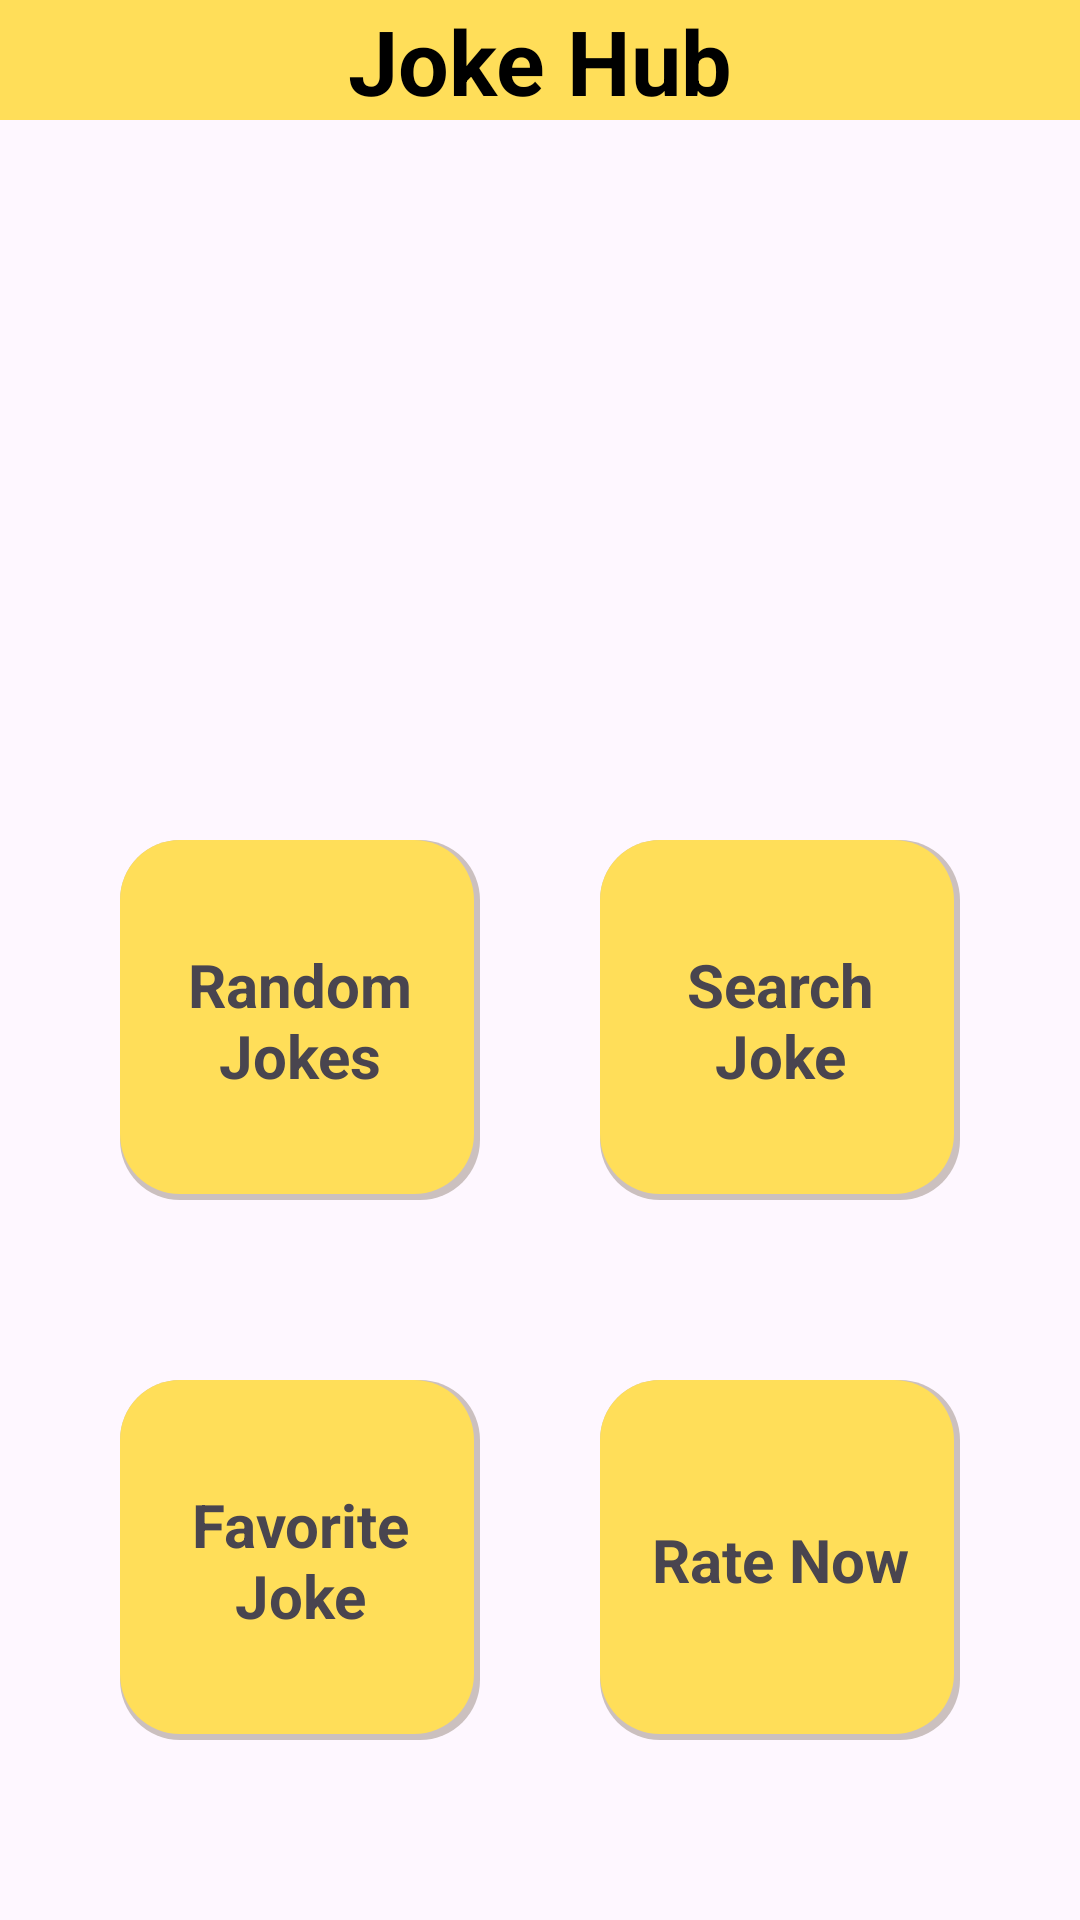

Here is an Android app screen rendered from its layout file. Give the layout XML and the strings, colors and styles it references.
<!-- AndroidManifest.xml: application theme Theme.JokeHub -->
<!-- res/layout/activity_main.xml -->
<?xml version="1.0" encoding="utf-8"?>
<layout xmlns:android="http://schemas.android.com/apk/res/android"
    xmlns:app="http://schemas.android.com/apk/res-auto"
    xmlns:tools="http://schemas.android.com/tools">

    <androidx.constraintlayout.widget.ConstraintLayout
        android:layout_width="match_parent"
        android:layout_height="match_parent"
        tools:context=".ui.component.main.MainActivity">

        <TextView
            android:id="@+id/textView2"
            android:layout_width="match_parent"
            android:layout_height="40dp"
            android:background="@color/theme_yellow"
            android:gravity="center"
            android:text="@string/app_name"
            android:textAlignment="center"
            android:textColor="@color/black"
            android:textSize="30sp"
            android:textStyle="bold"
            app:layout_constraintBottom_toTopOf="@+id/adView"
            app:layout_constraintLeft_toLeftOf="@+id/parent"
            app:layout_constraintStart_toStartOf="parent"
            app:layout_constraintTop_toTopOf="@+id/parent"
            tools:ignore="UnknownId" />

        <FrameLayout
            android:id="@+id/adView"
            android:layout_width="match_parent"
            android:layout_height="wrap_content"
            android:layout_centerHorizontal="true"
            app:layout_constraintEnd_toEndOf="parent"
            app:layout_constraintHorizontal_bias="0.0"
            app:layout_constraintStart_toStartOf="parent"
            app:layout_constraintTop_toTopOf="@id/textView2"/>

        <TextView
            android:id="@+id/search_joke_tv"
            android:layout_width="120dp"
            android:layout_height="0dp"
            android:layout_marginBottom="60dp"
            android:background="@drawable/button_backgroud"
            android:gravity="center"
            android:text="Search   Joke"
            android:textAlignment="center"
            android:textSize="20sp"
            android:textStyle="bold"
            app:layout_constraintBottom_toTopOf="@+id/rate_now_tv"
            app:layout_constraintDimensionRatio="h,1:1"
            app:layout_constraintEnd_toEndOf="parent"
            app:layout_constraintHorizontal_bias="0.5"
            app:layout_constraintStart_toEndOf="@+id/randome_joke_tv" />

        <TextView
            android:id="@+id/randome_joke_tv"
            android:layout_width="120dp"
            android:layout_height="0dp"
            android:background="@drawable/button_backgroud"
            android:gravity="center"
            android:text="@string/random_jokes"
            android:textAlignment="center"
            android:textStyle="bold"
            android:textSize="20sp"
            app:layout_constraintBottom_toBottomOf="@+id/search_joke_tv"
            app:layout_constraintDimensionRatio="h,1:1"
            app:layout_constraintEnd_toStartOf="@+id/search_joke_tv"
            app:layout_constraintHorizontal_bias="0.5"
            app:layout_constraintHorizontal_chainStyle="spread"
            app:layout_constraintStart_toStartOf="parent"
            app:layout_constraintTop_toTopOf="@+id/search_joke_tv"
            app:layout_constraintVertical_bias="0.0" />

        <TextView
            android:id="@+id/favorite_tv"
            android:layout_width="120dp"
            android:layout_height="0dp"
            android:layout_marginBottom="60dp"
            android:background="@drawable/button_backgroud"
            android:gravity="center"
            android:text="@string/favorite_joke"
            android:textAlignment="center"
            android:textSize="20sp"
            android:textStyle="bold"
            app:layout_constraintBottom_toBottomOf="parent"
            app:layout_constraintDimensionRatio="h,1:1"
            app:layout_constraintEnd_toStartOf="@+id/rate_now_tv"
            app:layout_constraintHorizontal_bias="0.5"
            app:layout_constraintHorizontal_chainStyle="spread"
            app:layout_constraintStart_toStartOf="parent"
            app:layout_constraintTop_toTopOf="@+id/rate_now_tv"
            app:layout_constraintVertical_bias="0.0" />

        <TextView
            android:id="@+id/rate_now_tv"
            android:layout_width="120dp"
            android:layout_height="0dp"
            android:background="@drawable/button_backgroud"
            android:gravity="center"
            android:text="@string/rate_now"
            android:textAlignment="center"
            android:textSize="20sp"
            android:textStyle="bold"
            app:layout_constraintBottom_toBottomOf="@id/favorite_tv"
            app:layout_constraintDimensionRatio="h,1:1"
            app:layout_constraintEnd_toEndOf="parent"
            app:layout_constraintHorizontal_bias="0.5"
            app:layout_constraintStart_toEndOf="@+id/favorite_tv" />


    </androidx.constraintlayout.widget.ConstraintLayout>
</layout>
<!-- resources referenced by this layout -->
<resources>
  <color name="black">#FF000000</color>
  <color name="theme_yellow">#FFDE59</color>
  <!-- drawable button_backgroud (drawable) -->
  <layer-list xmlns:android="http://schemas.android.com/apk/res/android">
      <item>
          <shape>
              <solid android:color="@color/gray" />
              <corners android:radius="20dp"/>
          </shape>
      </item>
      <item android:bottom="2dp" android:right="2dp">
          <shape android:shape="rectangle">
              <gradient
                  android:type="linear"
                  android:angle="135"
                  android:startColor="@color/theme_yellow"
                  android:endColor="@color/theme_yellow" />
              <corners android:radius="20dp"/>
          </shape>
      </item>
  
  </layer-list>
  <string name="app_name">Joke Hub</string>
  <string name="favorite_joke">Favorite Joke</string>
  <string name="random_jokes">Random Jokes</string>
  <string name="rate_now">Rate Now</string>
  <style name="Theme.JokeHub" parent="Base.Theme.JokeHub" />
  <color name="gray">#CBC0BF</color>
  <style name="Base.Theme.JokeHub" parent="Theme.Material3.DayNight.NoActionBar">
          
  
          <item name="android:statusBarColor">@color/theme_yellow</item>
          <item name="android:windowLightStatusBar">true</item>
          
      </style>
</resources>
